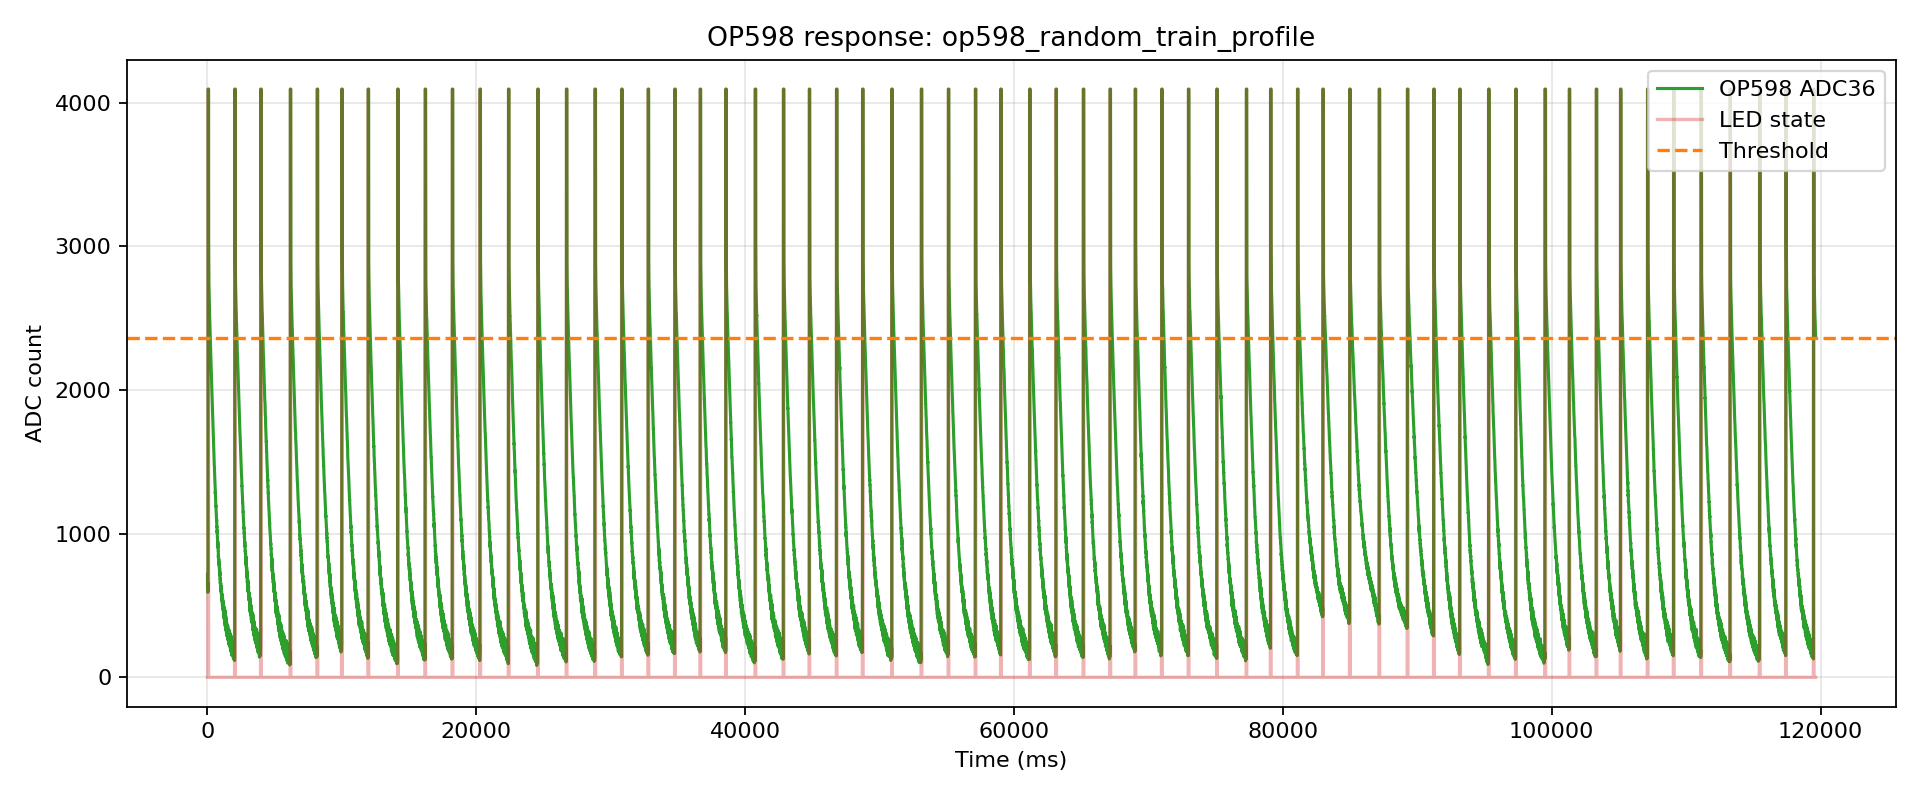

Values plotted in this chart, from the file beside it:
index, t_us, t_ms, adc, led, phase, pulse_index
0, 106, 0.106, 717, 0, pre, -1
1, 3966, 3.966, 629, 0, pre, -1
2, 18277, 18.28, 660, 0, pre, -1
3, 21952, 21.95, 618, 0, pre, -1
4, 25637, 25.64, 599, 0, pre, -1
5, 29312, 29.31, 592, 0, pre, -1
6, 38283, 38.28, 641, 0, pre, -1
7, 41968, 41.97, 599, 1, pulse, 0
8, 48291, 48.29, 4095, 1, pulse, 0
9, 58270, 58.27, 4095, 1, pulse, 0
10, 61961, 61.96, 4095, 1, pulse, 0
11, 68269, 68.27, 4095, 1, pulse, 0
12, 78265, 78.27, 4095, 1, pulse, 0
13, 81951, 81.95, 4095, 0, gap, 0
14, 85858, 85.86, 3038, 0, gap, 0
15, 98274, 98.27, 2819, 0, gap, 0
16, 102047, 102, 2795, 0, gap, 0
17, 105801, 105.8, 2743, 0, gap, 0
18, 109576, 109.6, 2735, 0, gap, 0
19, 118275, 118.3, 2695, 0, gap, 0
20, 122067, 122.1, 2685, 0, gap, 0
21, 128275, 128.3, 2658, 0, gap, 0
22, 138283, 138.3, 2624, 0, gap, 0
23, 142083, 142.1, 2589, 0, gap, 0
24, 148282, 148.3, 2559, 0, gap, 0
25, 158274, 158.3, 2543, 0, gap, 0
26, 162100, 162.1, 2522, 0, gap, 0
27, 165902, 165.9, 2512, 0, gap, 0
28, 178282, 178.3, 2483, 0, gap, 0
29, 182099, 182.1, 2459, 0, gap, 0
30, 185922, 185.9, 2448, 0, gap, 0
31, 198273, 198.3, 2403, 0, gap, 0
32, 202119, 202.1, 2400, 0, gap, 0
33, 205945, 205.9, 2381, 0, gap, 0
34, 209787, 209.8, 2366, 0, gap, 0
35, 218275, 218.3, 2346, 0, gap, 0
36, 222126, 222.1, 2333, 0, gap, 0
37, 228275, 228.3, 2303, 0, gap, 0
38, 238283, 238.3, 2270, 0, gap, 0
39, 242135, 242.1, 2263, 0, gap, 0
40, 248282, 248.3, 2244, 0, gap, 0
41, 258274, 258.3, 2224, 0, gap, 0
42, 262148, 262.1, 2205, 0, gap, 0
43, 266002, 266, 2186, 0, gap, 0
44, 278282, 278.3, 2146, 0, gap, 0
45, 282150, 282.1, 2131, 0, gap, 0
46, 286031, 286, 2128, 0, gap, 0
47, 298273, 298.3, 2102, 0, gap, 0
48, 304932, 304.9, 2079, 0, gap, 0
49, 308619, 308.6, 2058, 0, gap, 0
50, 318265, 318.3, 2022, 0, gap, 0
51, 321949, 321.9, 2017, 0, gap, 0
52, 325647, 325.6, 2007, 0, gap, 0
53, 338274, 338.3, 1971, 0, gap, 0
54, 342031, 342, 1950, 0, gap, 0
55, 345765, 345.8, 1931, 0, gap, 0
56, 358269, 358.3, 1905, 0, gap, 0
57, 362014, 362, 1905, 0, gap, 0
58, 365774, 365.8, 1877, 0, gap, 0
59, 369528, 369.5, 1869, 0, gap, 0
... 17,818 more rows
